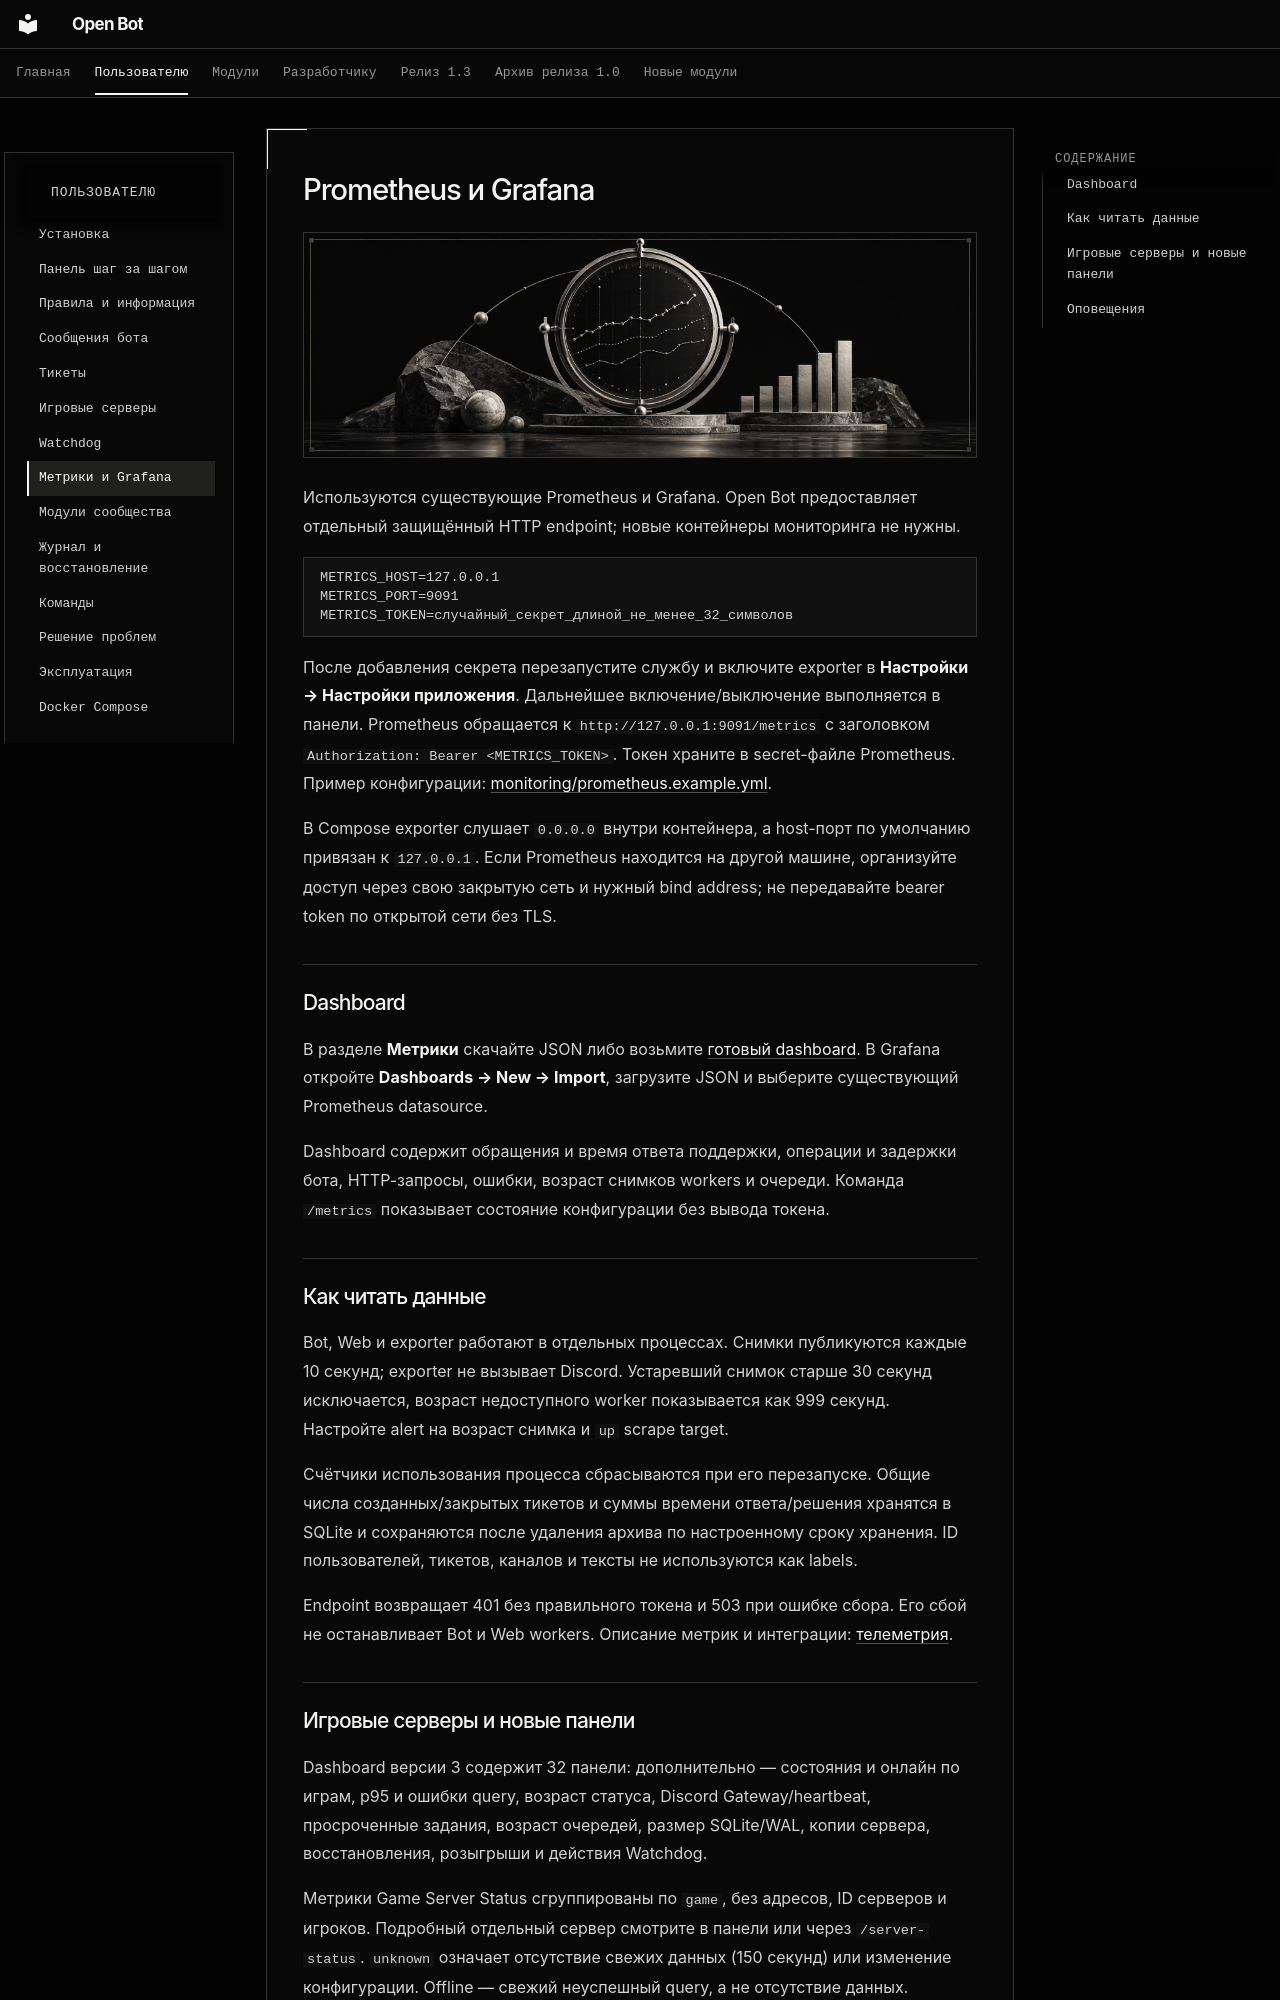

repository: cryals/open-bot · page: user/metrics/index.html · generator: mkdocs

# Prometheus и Grafana

![Metrics — иллюстрация модуля](../assets/modules/metrics.png)

Используются существующие Prometheus и Grafana. Open Bot предоставляет отдельный защищённый HTTP endpoint; новые контейнеры мониторинга не нужны.

```dotenv
METRICS_HOST=127.0.0.1
METRICS_PORT=9091
METRICS_TOKEN=случайный_секрет_длиной_не_менее_32_символов
```

После добавления секрета перезапустите службу и включите exporter в **Настройки → Настройки приложения**. Дальнейшее включение/выключение выполняется в панели. Prometheus обращается к `http://127.0.0.1:9091/metrics` с заголовком `Authorization: Bearer <METRICS_TOKEN>`. Токен храните в secret-файле Prometheus. Пример конфигурации: [monitoring/prometheus.example.yml](https://github.com/cryals/open-bot/blob/main/monitoring/prometheus.example.yml).

В Compose exporter слушает `0.0.0.0` внутри контейнера, а host-порт по умолчанию привязан к `127.0.0.1`. Если Prometheus находится на другой машине, организуйте доступ через свою закрытую сеть и нужный bind address; не передавайте bearer token по открытой сети без TLS.

## Dashboard

В разделе **Метрики** скачайте JSON либо возьмите [готовый dashboard](https://github.com/cryals/open-bot/blob/main/public/monitoring/grafana.json). В Grafana откройте **Dashboards → New → Import**, загрузите JSON и выберите существующий Prometheus datasource.

Dashboard содержит обращения и время ответа поддержки, операции и задержки бота, HTTP-запросы, ошибки, возраст снимков workers и очереди. Команда `/metrics` показывает состояние конфигурации без вывода токена.

## Как читать данные

Bot, Web и exporter работают в отдельных процессах. Снимки публикуются каждые 10 секунд; exporter не вызывает Discord. Устаревший снимок старше 30 секунд исключается, возраст недоступного worker показывается как 999 секунд. Настройте alert на возраст снимка и `up` scrape target.

Счётчики использования процесса сбрасываются при его перезапуске. Общие числа созданных/закрытых тикетов и суммы времени ответа/решения хранятся в SQLite и сохраняются после удаления архива по настроенному сроку хранения. ID пользователей, тикетов, каналов и тексты не используются как labels.

Endpoint возвращает 401 без правильного токена и 503 при ошибке сбора. Его сбой не останавливает Bot и Web workers. Описание метрик и интеграции: [телеметрия](../developer/telemetry.md).
